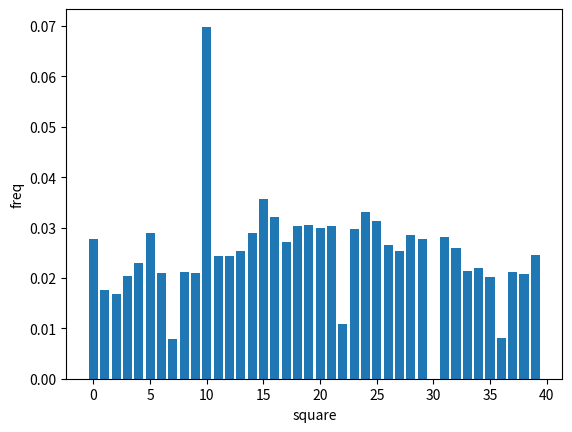

Python code for this plot:
#!/usr/bin/env python3
import random
import matplotlib.pyplot as plt

random.seed(43)
BOARD_SIZE = 40
DECK_SIZE = 16
DIE_SIZE = 4
community_chest_spaces = [2, 17, 33]
chance_spaces = [7, 22, 36]

GO = 0
R1 = 5
JAIL = 10
C1 = 11
E3 = 24
G2J = 30
H2 = 39
NEXT_R = "NEXT_R"
NEXT_U = "NEXT_U"
BACK_3 = "BACK_3"

def chance():
    cards = [GO, R1, JAIL, C1, E3, H2, NEXT_R, NEXT_R, NEXT_U, BACK_3] + [None] * (DECK_SIZE - 10)
    random.shuffle(cards)
    top_card = 0
    while True:
        yield cards[top_card]
        top_card = (top_card + 1) % DECK_SIZE

def community_chest():
    cards = [GO, JAIL] + [None] * (DECK_SIZE - 2)
    random.shuffle(cards)
    top_card = 0
    while True:
        yield cards[top_card]
        top_card = (top_card + 1) % DECK_SIZE

def roll():
    return random.randint(1, DIE_SIZE), random.randint(1, DIE_SIZE)

def handle_chance_strs(card, pos):
    if card == BACK_3:
        return (pos - 3) % BOARD_SIZE
    elif card == NEXT_R:
        while pos not in [5, 15, 25, 35]:
            pos = (pos + 1) % BOARD_SIZE
        return pos
    elif card == NEXT_U:
        while pos not in [12, 28]:
            pos = (pos + 1) % BOARD_SIZE
        return pos

n_turns = 1000000
freq = [0 for _ in range(40)]
pos = 0
doubles_counter = 0
cc_iter = community_chest()
ch_iter = chance()
for _ in range(n_turns):
    freq[pos] += 1
    x, y = roll()
    # Handle rolling doubles logic
    if x == y:
        doubles_counter += 1
        if doubles_counter == 3:
            pos = JAIL
            doubles_counter = 0
            continue
    else:
        doubles_counter = 0
    # Move
    pos = (pos + x + y) % BOARD_SIZE
    #Special squares
    if pos == G2J:
        pos = JAIL
    elif pos in community_chest_spaces:
        card = next(cc_iter)
        if isinstance(card, int):
            pos = card
    elif pos in chance_spaces:
        card = next(ch_iter)
        if isinstance(card, int):
            pos = card
        elif isinstance(card, str):
            pos = handle_chance_strs(card, pos)
            # if you go back 3 you might land on community chest
            if pos in community_chest_spaces:
                card = next(cc_iter)
                if isinstance(card, int):
                    pos = card


print([i for i, _ in sorted(enumerate(freq), key=lambda x: x[1], reverse=True)][:3])

x = range(len(freq))
plt.bar(x, [f/n_turns for f in freq])
plt.xlabel('square')
plt.ylabel('freq')
plt.show()
